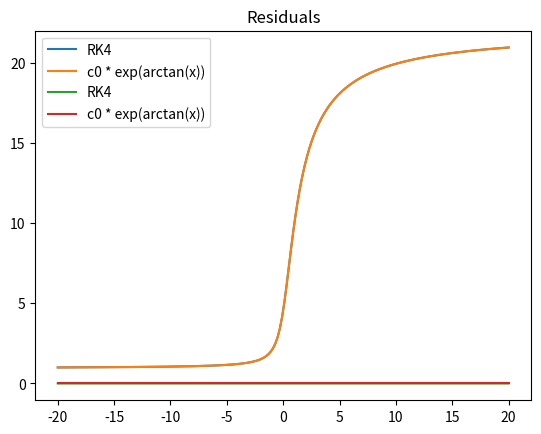

The matplotlib source for this figure:
import numpy as np
from matplotlib import pyplot as plt 


# Part 1) evaluating the function using rk4

# Defining single step integrator rk4
def rk4_step(fun, x, y, h):
    '''Runge-Kutta 4 step integrator'''
    k1 = h*fun(x, y)
    k2 = h*fun(x+h/2, y+k1/2)
    k3 = h*fun(x+h/2, y+k2/2)
    k4 = h*fun(x+h, y+k3)
    return y + (k1 +2*k2 + 2*k3 +k4)/6


# Defining function to use
fun = lambda x, y : y/(1+x**2)

xs = np.linspace(-20, 20, 200)
step_size = xs[1] - xs[0]
ys = np.array([1])


# Evaluating the function at all the time steps
for x in xs[:-1]:
    ys = np.append(ys, rk4_step(fun, x, ys[-1], step_size))


# Creating array with the "true" values
c0 = np.exp(np.arctan(20))
y_true = c0 * np.exp(np.arctan(xs))

# Plotting the function
plt.plot(xs, ys, label = "RK4")
plt.plot(xs, y_true, label = "c0 * exp(arctan(x))")
plt.legend()
plt.show()


# Plotting the residuals
plt.title("Residuals")
plt.plot(xs, ys-y_true, label = "RK4")
plt.plot(xs, y_true-y_true, label = "c0 * exp(arctan(x))")
plt.legend()
plt.show()


